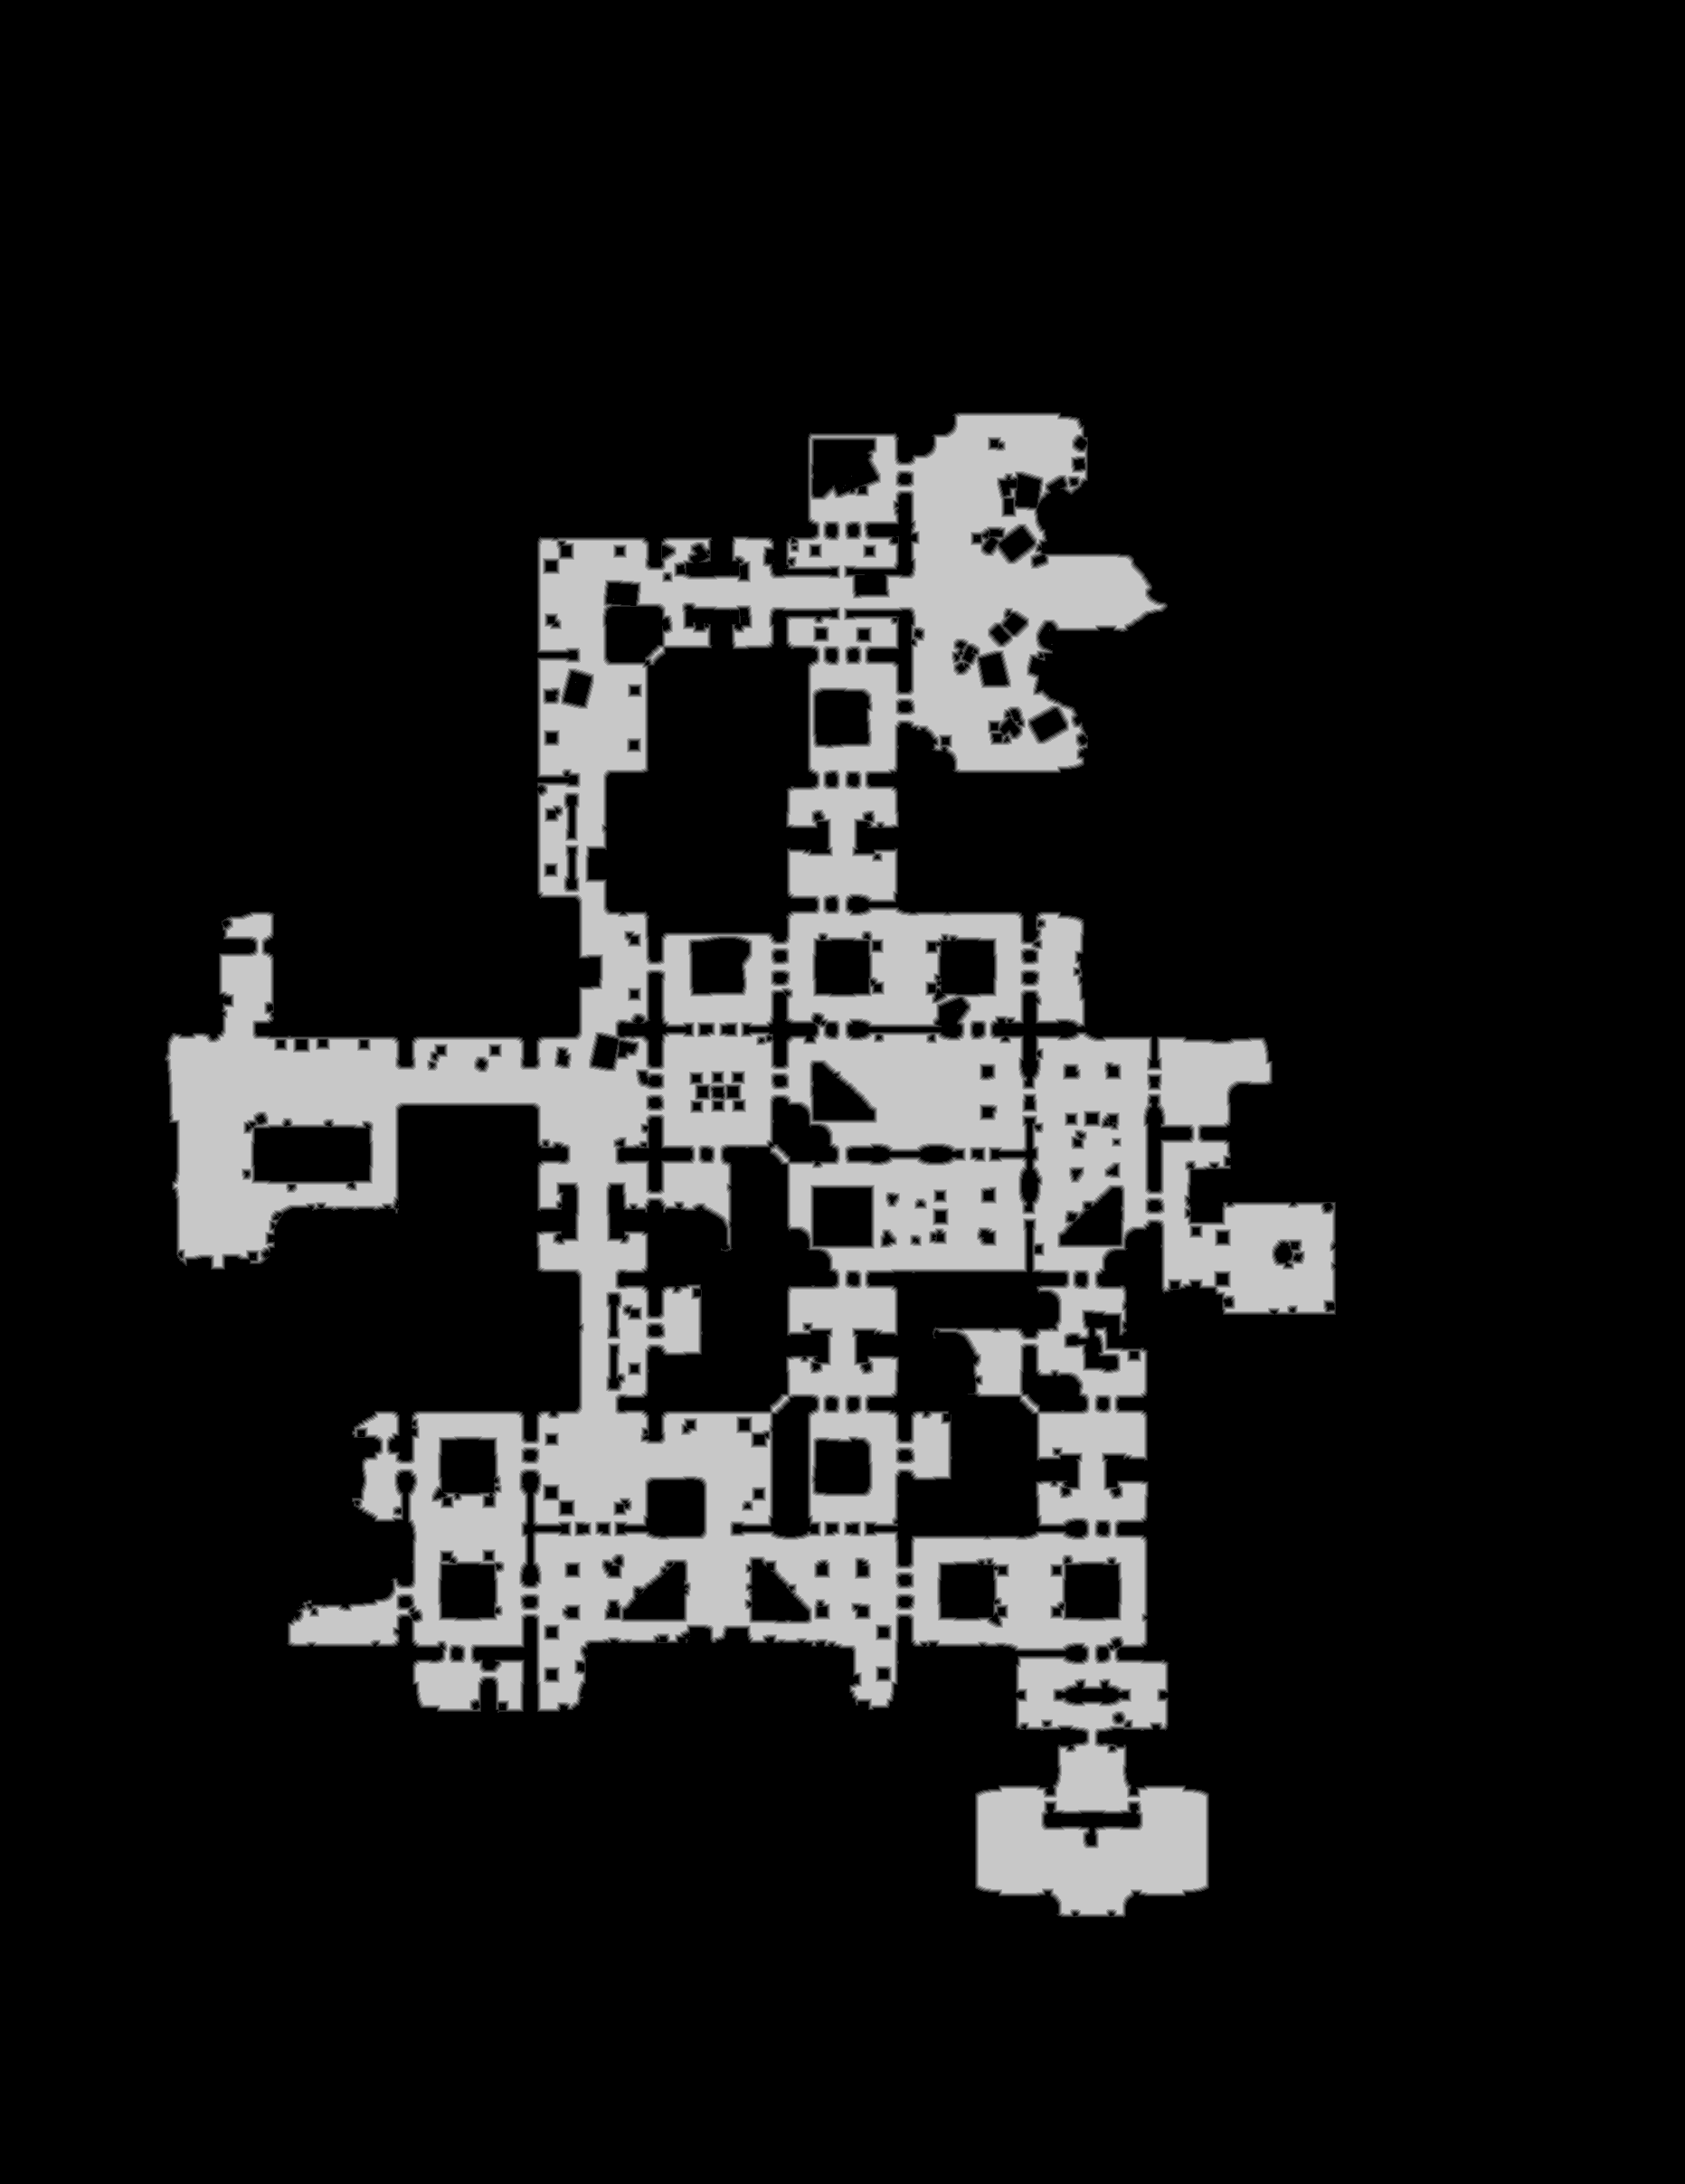

Values plotted in this chart, from the file beside it:
base	0x421ad000000
origin	0xd0010
stride	932
width	1863
height	2415
nibble	0	3785328
nibble	1	43838
nibble	2	43802
nibble	3	43701
nibble	4	43315
nibble	5	539161
